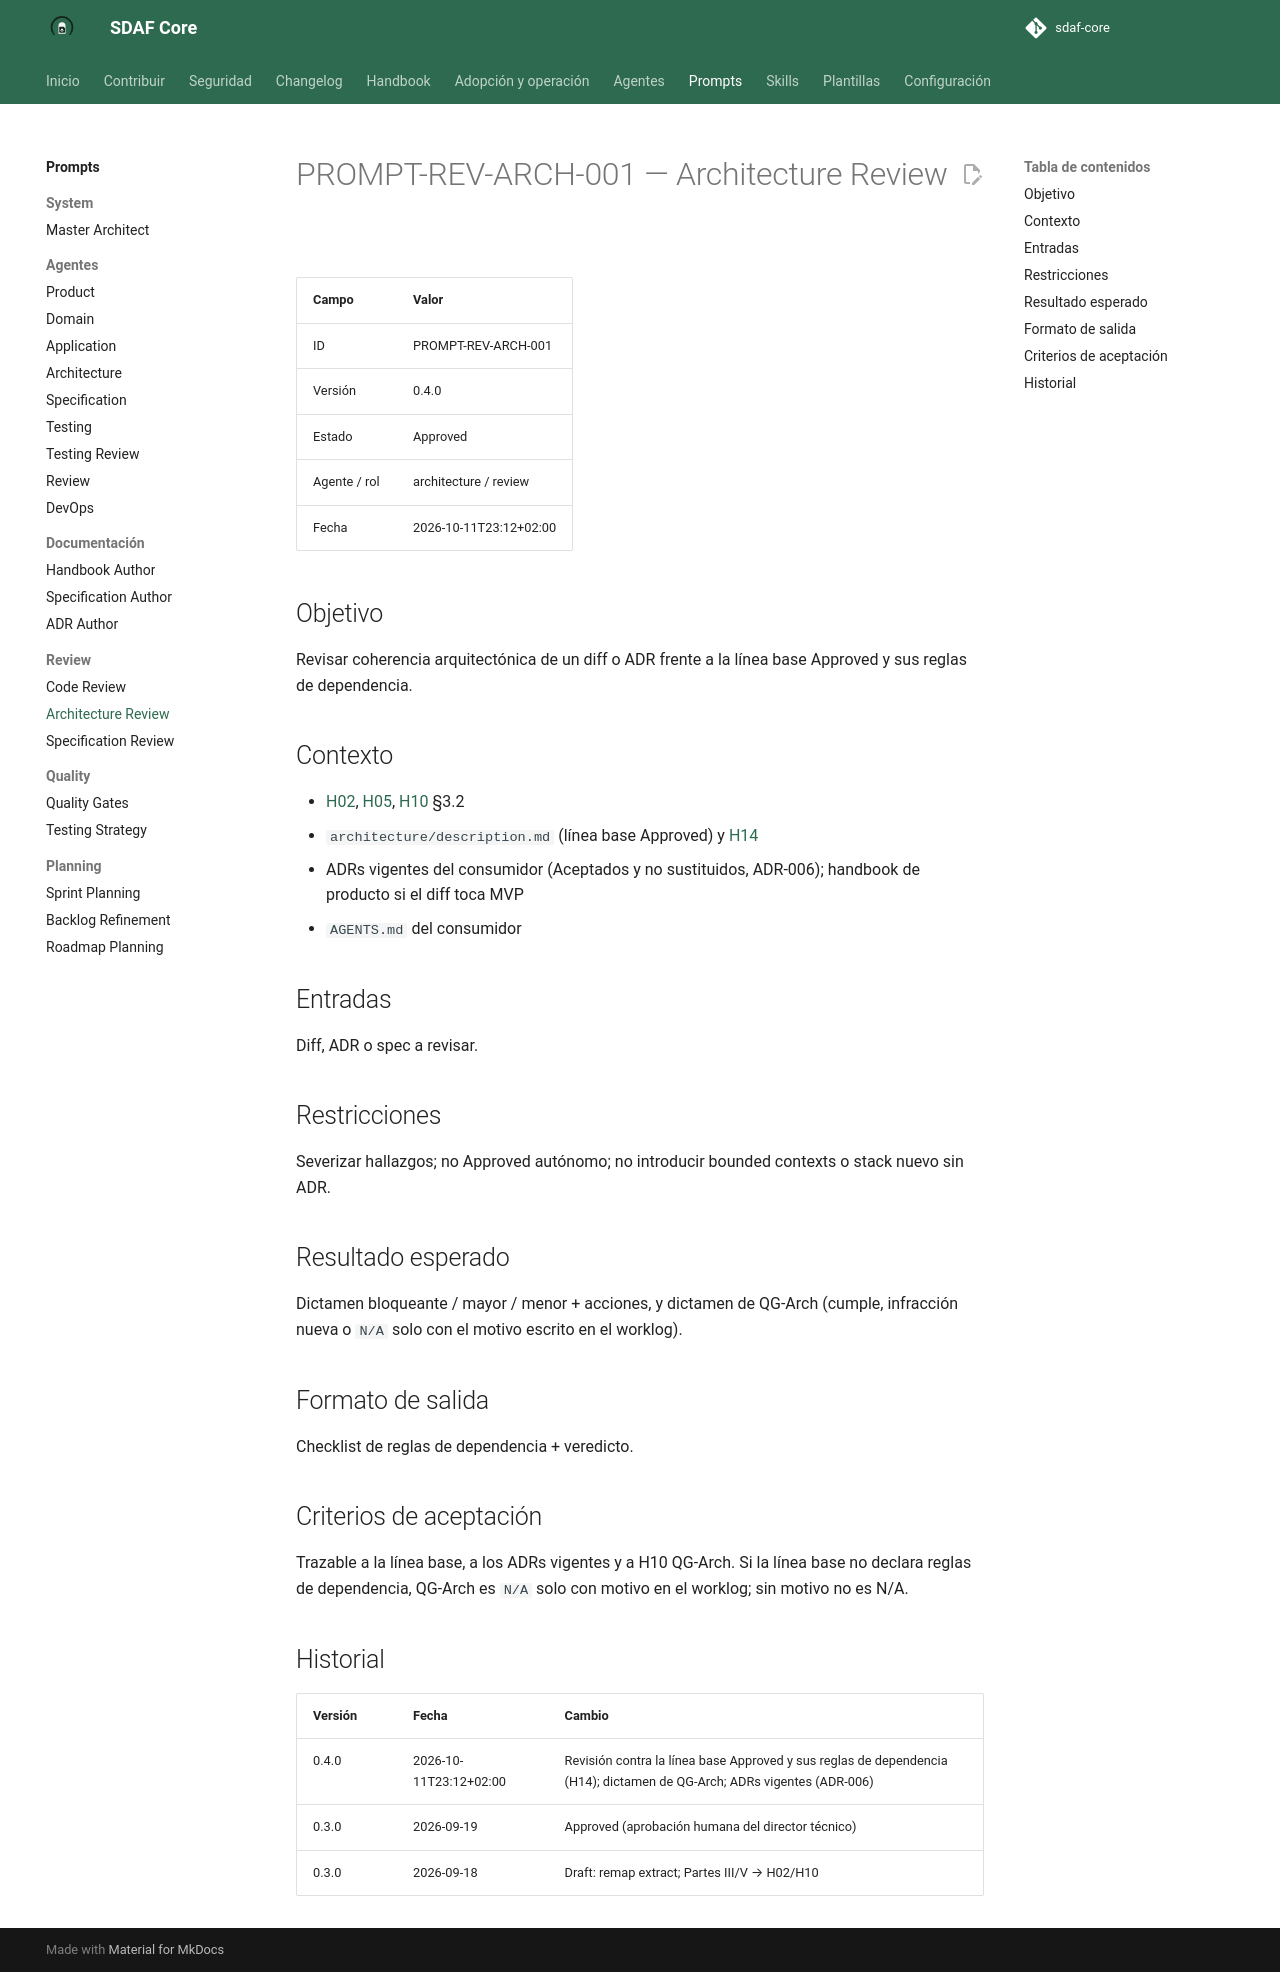

repository: Cyberdine-Systems-Corporation/sdaf-core · page: dev/prompts/review/architecture-review/index.html · generator: mkdocs

# PROMPT-REV-ARCH-001 — Architecture Review

| Campo | Valor |
|--------|--------|
| ID | PROMPT-REV-ARCH-001 |
| Versión | 0.4.0 |
| Estado | Approved |
| Agente / rol | architecture / review |
| Fecha | 2026-10-11T23:12+02:00 |

## Objetivo

Revisar coherencia arquitectónica de un diff o ADR frente a la línea base Approved y sus reglas de dependencia.

## Contexto

- [H02](../../handbook/02-engineering-principles.md), [H05](../../handbook/05-development-workflow.md), [H10](../../handbook/10-code-review-and-quality-gates.md) §3.2
- `architecture/description.md` (línea base Approved) y [H14](../../handbook/14-architecture-description.md)
- ADRs vigentes del consumidor (Aceptados y no sustituidos, ADR-006); handbook de producto si el diff toca MVP
- `AGENTS.md` del consumidor

## Entradas

Diff, ADR o spec a revisar.

## Restricciones

Severizar hallazgos; no Approved autónomo; no introducir bounded contexts o stack nuevo sin ADR.

## Resultado esperado

Dictamen bloqueante / mayor / menor + acciones, y dictamen de QG-Arch (cumple, infracción nueva o `N/A` solo con el motivo escrito en el worklog).

## Formato de salida

Checklist de reglas de dependencia + veredicto.

## Criterios de aceptación

Trazable a la línea base, a los ADRs vigentes y a H10 QG-Arch. Si la línea base no declara reglas de dependencia, QG-Arch es `N/A` solo con motivo en el worklog; sin motivo no es N/A.

## Historial

| Versión | Fecha | Cambio |
|---------|--------|--------|
| 0.4.0 | 2026-10-11T23:12+02:00 | Revisión contra la línea base Approved y sus reglas de dependencia (H14); dictamen de QG-Arch; ADRs vigentes (ADR-006) |
| 0.3.0 | 2026-09-19 | Approved (aprobación humana del director técnico) |
| 0.3.0 | 2026-09-18 | Draft: remap extract; Partes III/V → H02/H10 |
